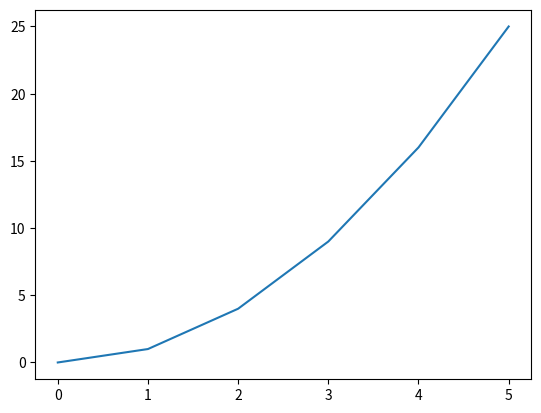

The matplotlib source for this figure:
import matplotlib.pyplot as plt

squares  = [0 ,1, 4, 9, 16, 25]
fig, ax = plt.subplots()
ax.plot(squares)

plt.show()
